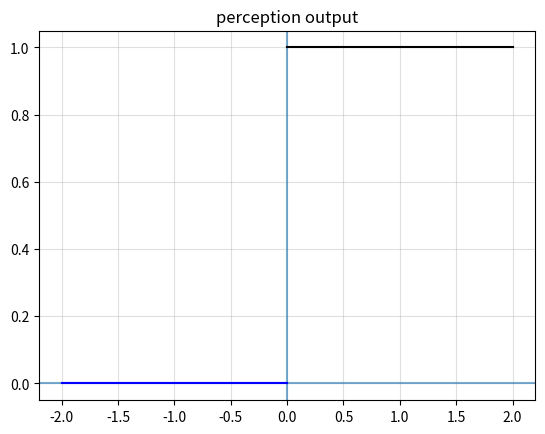
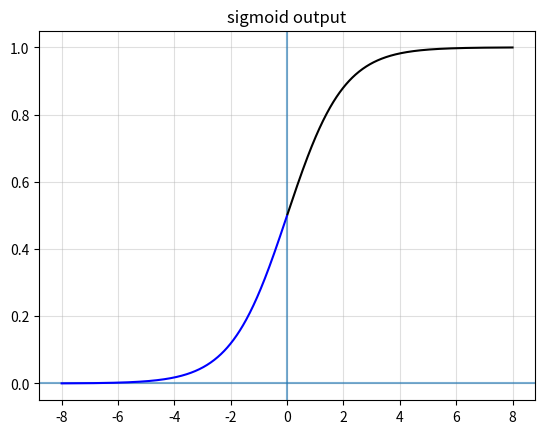
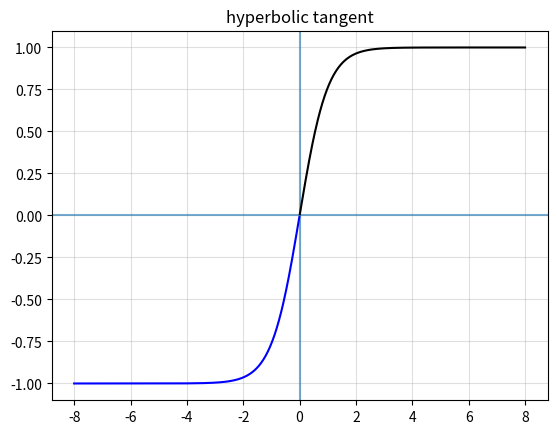
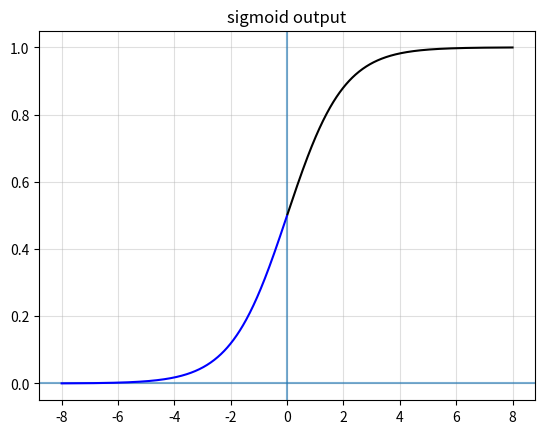
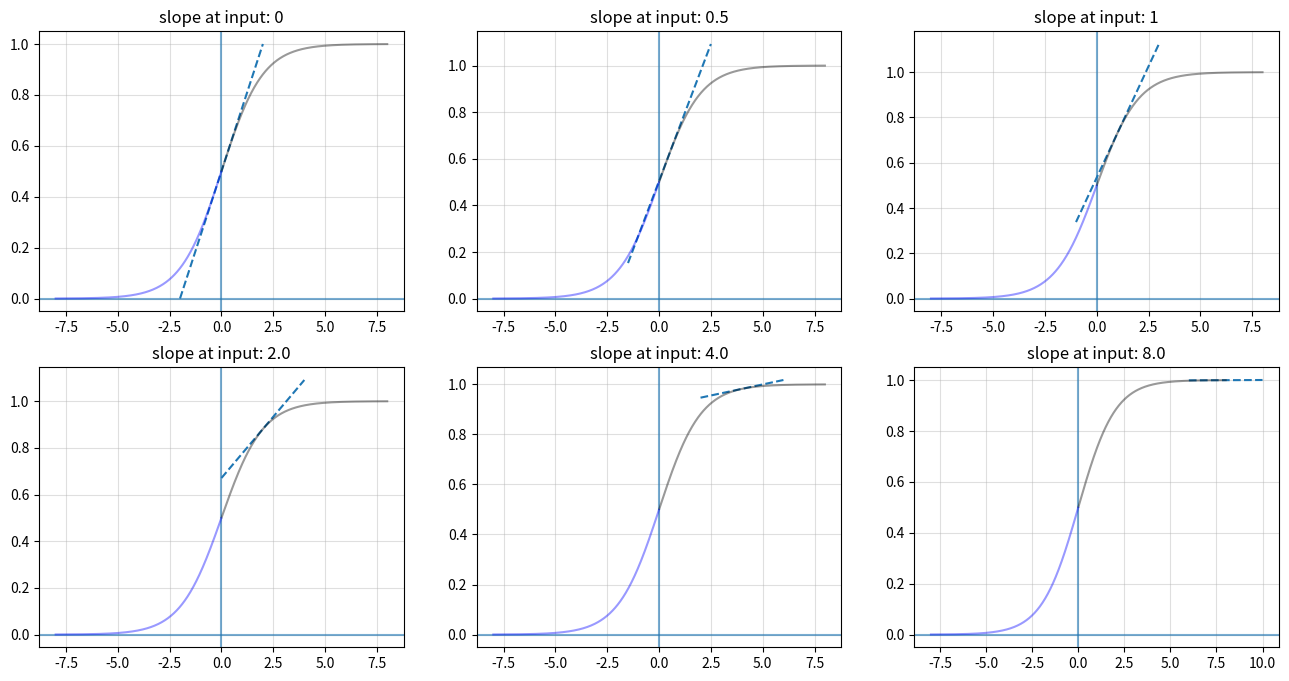
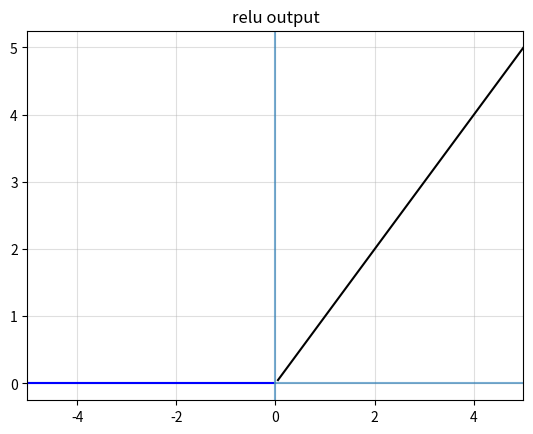
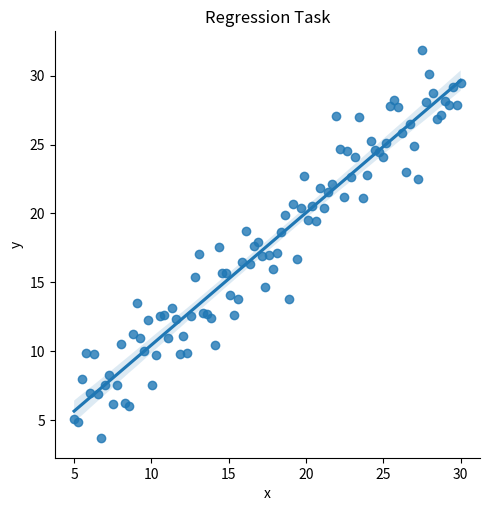
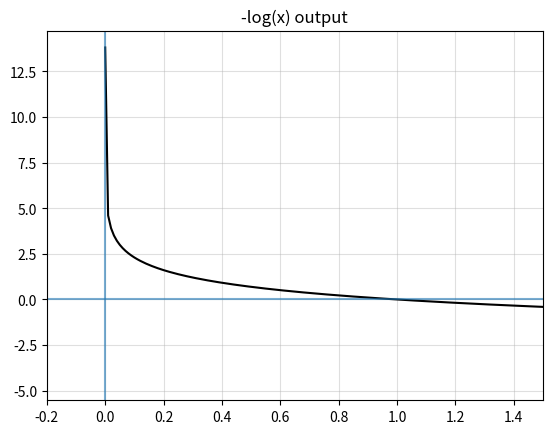

Here is the Python script that generated these plots, in order:

# coding: utf-8

# # Activation Functions and Loss Functions

# So far we have covered some of the basic maths assoiated with neural networks, we've implemented a simple neural network, we've used backpropogation and gradient descent to optimize the the network, and we've talked about function optimization in general using derivatives and the gradient.
# 
# We've also learned that neural networks can be universal function approximators. If we have a dataset that represents the output of a function, or represents a distribution of data, we can approximate the function or the process that generates the data distribution. This is powerful, since we don't always have a straight forward way, or time, to precisly code a function that performs the task of such a function or data generation process. (Take this with a grain of salt since there is more to this that what I'm writing here).
# 
# #### The non-linear activation function
# We learned that when we implemented a neural network without a non-linear activation function, we were able to approximate any linear function. When we apply a non-linear activation function, the neural network gains the property of being able to model any function at all.
# 
# Not all activation functions are created equal though, and using one activation function over another has certain consquences on the behavior of the network as it converges on a solution.
# 
# #### The loss function
# The loss function is a vitally important aspect of any supervised machine learning algorithm that is optimized. With a neural network, the loss function becomes even more imporatant. In order to approximate a function using a neural network, the problem must be posed via selection of an appropriate loss function. In addition to the loss function, the form of the final layer also plays an importat role. In fact, the final layer, the activation function chosen to produce the final output, as well as the loss function are in essence what defines the funciton to be approximated.
# 
# The remaining elements of the network exist essentially to peform feature extraction and to form representations of the data that may be used to produce meaningful outputs that can be used to approximate the fucntion which in turn is used to solve some problem.
# 



import numpy as np
import matplotlib.pyplot as plt
import seaborn as sns
import pandas as pd




def formatter(ax=None, title=''):
    "Helper to set a grid and 0 axis lines"
    if not ax:
        plt.grid(True, alpha=0.4); plt.axvline(0, alpha=0.6); plt.axhline(0, alpha=0.6); plt.title(title)
        return plt
    else:
        ax.grid(True, alpha=0.4); ax.axvline(0, alpha=0.6); ax.axhline(0, alpha=0.6); ax.set_title(title)
        return ax


# ### The sigmoid family of activation functions
# 

# $$ f(x)= 
# \begin{cases}
#     1,& \text{if } x > 0\\
#     0,              & \text{otherwise}
# \end{cases}$$



def single_unit_perceptron(x, weight=1, bias=0., show=False):
    """
    We've placed the linear combination INSIDE this function
    but normally it would be found outside
    """
    linear_combination = x * weight + bias

    if show:
        print(linear_combination)

    if linear_combination > 0.0:
        return 1
    else:
        return 0




single_unit_perceptron(0.4, show=True), single_unit_perceptron(-0.8, show=True)


# We could (and people have) built entire systems of perceptrons. The problem with this function when it comes to learning is that it is not differentiable. For learning algorithms such as gradient descent, this is a very important, I dare say requisite, for any activation function. We learned in the previous notebook that gradient descent depends on being able to find the derivative of the loss function and any activation function that is present throughout a network since being able to compute the Jacobian, or matrix of partial first derivatives, is what allows us to back propogate the gradient of the error which is used to perform gradient descent.
# 
# The outputs of the single unit perceptron is shown below.



x = np.linspace(-2, 2, 1000);
y = [single_unit_perceptron(i) for i in x];

fig, ax = plt.subplots()
ax = formatter(ax, title='perception output')

i = int(len(x)/2)
ax.plot(x[i:], y[i:], color='black');
ax.plot(x[:i], y[:i], color='blue');


# Technically we can differentiate this function. BUT, it won't give us information with respect to the weights of the function given any error we are able to measure. Why? Becuase there is no slope to the function. All the ouputs for inputs that are negative produce a straight horizontal line at $y=1$. The same is true for all inputs above zero. And lines have no slope. Essentially, the out put can be written as $Y = 0x + b$ where $b=0$ or $b=1$. The derivative of this function is equal to the coefficient of the variable x, which is zero.

# To overcome the limitation of the uniformative perceptron, researchers began experimenting with continuous functions that have slope. In particular, the sigmoid begam popular in the early days since it proved useful when training small neural networks. We've seen this before, but lets have another look:

# $$f(x) \frac{1}{1 + e^{-x}}$$



def logistic_function(x):
    return 1. / (1 + np.exp(-x))




x = np.linspace(-8, 8, 1000);
y = [logistic_function(i) for i in x];

fig, ax = plt.subplots()
ax = formatter(ax, title='sigmoid output')

i = int(len(x)/2)  # cut x and y in half
ax.plot(x[i:], y[i:], color='black');
ax.plot(x[:i], y[:i], color='blue');


# The logistic_function is a real valued function that is a member of a family of functions called sigmoids that all exhibit this characteristic curve. The logistic function is typically referred to as a sigmoid, but there are many sigmoid functions.
# 
# Another function you will likely come across is the hyperbolic tangent function:

# $$f(x) = tanh(x) = \frac{e^x - e^{-x}}{e^x + e^{-x}}$$



np.e




def tanh(x):
    return ((np.e ** x) - (np.e ** -x)) / ((np.e ** x) + (np.e ** -x))




x = np.linspace(-8, 8, 1000);
y = [tanh(i) for i in x];

fig, ax = plt.subplots()
ax = formatter(ax, title='hyperbolic tangent')

i = int(len(x)/2)  # cut x and y in half
ax.plot(x[i:], y[i:], color='black');
ax.plot(x[:i], y[:i], color='blue');


# Both of these functions exhibit sigmoid behavior: They are both continuous, increasing to the right (monotonic), horizontaly assemptotic, and most importantly - differentiable.

# ### Implications of choosing a sigmoid activation function
# 
# These sorts of units have statistical implications associated with their use and the way we pose learning tasks is directly related to the activation functions we choose. For example, the logistic function can be interpreted as outputing a probability score since it outputs a value squashed between 0 and 1. For this reason, it is commonly used as an output unit with networks trainined on binary classification tasks. On the input side, the values that the logistic function receives can be considered unnormalized log probabilities, or logits.
# 
# Another consideration is the potential for saturation of the activation function during training and what that means for the backpropogation of error and the computation of gradient. Both of these functions (logistic, tanh) both saturate relatively quickly when their inputs are greater or less than 2. During backpropogation, we compute the vector of partial derivatives of each layer with respect to the weights. In other words, we compute the derivative of the activation function and we compute the slope of the activation function using the derivative at the point ouput by the function.
# 
# If we compute the derivative of the logistic or the tanh function between -2 and 2, there is a reasonable amount of information about the direction we must move in order to minimize the total loss. However if the activation unit saturates, the slope of the function moves towards zero and we get little information for the update.



def logistic_deriv(x):
    return logistic_function(x) * (1. - logistic_function(x))




x = np.linspace(-8, 8, 1000);
y = [logistic_function(i) for i in x];

fig, ax = plt.subplots()
ax = formatter(ax, title='sigmoid output')

i = int(len(x)/2)  # cut x and y in half
ax.plot(x[i:], y[i:], color='black');
ax.plot(x[:i], y[:i], color='blue');




def linear(x, m):
    return x * m




points = [0, 0.5, 1, 2.0, 4.0, 8.]

fig, axes = plt.subplots(nrows=2, ncols=3, figsize=(16, 8))
for point, ax in zip(points, axes.flatten()):
    
    ax = formatter(ax, title=f'slope at input: {point}')
    x = np.linspace(-2, 2, 2)

    # derivative plot
    m = logistic_deriv(point)
    y = linear(x, m=m)
    
    y_shift = logistic_function(point)
    ax.plot(x+point, y+y_shift, linestyle='--')

    # sigmoid plot
    x = np.linspace(-8, 8, 1000);
    y = [logistic_function(i) for i in x];
    i = int(len(x)/2)  # cut x and y in half
    ax.plot(x[i:], y[i:], color='black', alpha=0.4);
    ax.plot(x[:i], y[:i], color='blue', alpha=0.4);


# ### The rectified linear unit

# The sigmoid is useful in certain training situations, however it typically performs poorly when used to train wide and deep networks. More recent research has pointed to the rectified linear unit, or ReLu, as a suitable alternative.



def relu(x):
    if x > 0:
        return x
    else:
        return 0




x = np.linspace(-5, 5, 100);
y = [relu(i) for i in x];

fig, ax = plt.subplots()
ax = formatter(ax, title='relu output')

i = int(len(x)/2)  # cut x and y in half
ax.plot(x[i:], y[i:], color='black');
ax.plot(x[:i], y[:i], color='blue');
ax.set_xlim((-5, 5));


# This activation function has many useful properties. The two most important in practice is that it is trivial to differentiate, and maintains much of the desirable properties of a linear function. Linear functions form the basis of much of the work of a neural network, and it turns out that the closer we are able to remain to an overall linear structure, the easier it tends to be to train.
# 
# Rectified linear units are technically not linear, since they introduce a non-linearity at the origin (hence the word rectificed). Furthermore, the derivitive is simply 1 for all inputs greater than 0, and 0 otherwise which helps stabalize training where linear-esque non-linear transformations are required to produce appropriate hidden representations of input variables while retaining the ability to model non-linear variable interactions.


# The first simple neural network we implemented in the second notebook approximated a function that performed linear regression. How can we tell? 



# This code will not run - its just a reminder
try:
    # Forward Pass
    hidden_layer_out = np.dot(batch_input, hidden_weights) # No activation function
    pred = np.dot(hidden_layer_out, output_weights) # No activation function

    # loss
    epoch_loss += loss_function(pred, batch_target)
except:
    pass


# First, we can tell that the network was truly a linear function approximator because no hidden unit in any layer employed a non-linear activation function. This network was only capable of approximating linear combinatinos of the input variables and thus can only approximate a linear function (in math speak, polynomials of arbitrary numbers of terms depending on the number of inpus but all specifically of degree 1).
# 
# Second, we know that the output is a lineraly scaled value conditioned on the network's input since the final layer has a single output that is not transformed via some non-linear function.
# 
# Third, the final layer has but a single ouput, which represents a final linear combination which will produce a single value - which is the goal of a linear regression model - compute (y) given (x) and some coefficient set. 
# 
# If it looks like a duck, walks like a duck, and quacks like a duck... it must be a linear function approximator. But how do we enforce a linear regression approximation? Through the loss function.
# 
# The loss function. The loss function we used in this neural network implementation was the sum of squared errors. We compute the error for each example in the batch, square each difference, and then sum them all together.

# ### Sum of Squared error
# 
# $$ L(x) = \frac{1}{2}(f(x) - y)^2 $$



example_output = np.random.randint(10, 50, 10)
labels = np.random.randint(10, 50, 10)




example_output




labels




errors = labels - example_output
errors




errors ** 2




np.sum(errors ** 2)





x = np.linspace(5, 30, 100)
y = x + np.random.normal(0, 2, len(x))

d = np.hstack((x.reshape(-1, 1), y.reshape(-1, 1)))
sns.lmplot(x='x', y='y', data=pd.DataFrame(d, columns=['x', 'y']), fit_reg=True)
plt.title("Regression Task");


# As the model fits the data, we use the loss function to compute distance from each predicted point to the actual point, and we ajust the coefficients to change the slope of the line through the data.

# ### Negative log likelihood
# 
# Measuring this error using the sum of squares makes sence when measuring the distance from a regression line to a datapoint. But can we switch this loss function out with any other functino and still produce a linear regression function approximation?
# 
# No. 
# 
# Lets take the Maximum likelihood (negative log likelihood) loss and see what happens when we apply it to the linear regression task.
# 
# $$ L(x) = -log(x) $$
# 
# First of all, it should be immediately clear when we compute the negative log of a value, we are not measuring the distance between anything. If we cannot measure the distance between a predited value and the value we were supposed to have computed, we can't determine how far off we were in our regression task. 
# 
# This shows immediately that this function will not serve to compute a suitable loss.
# 
# As instructive exercise to explore the characteristics of the negative log likelihood loss a bit further we can find other reasons it wouldn't work for linear regression tasks. (Say for example that we take the neg log of the difference between prediction and label).
# 
# Lets make up some examples and see what happens.



# a tiny fraction of the total number of positions where could assign value for maximum likelihood
x = np.linspace(-1, 1, 10000)
x


# This function continuous and defined for inputs greater than 0. This is a problem for regression, since it is completely possible since we are trying to predict a negative number.
# 
# So lets say we take the absolute value, so we can keep going.
# 
# If we discretize the space, we can easily assemble 10,000 positions where we might find a correct answer for our regression problem so we can see what the slope of this function looks like?



x = np.linspace(0.000001, 100, 10000);
y = [-np.log(i) for i in x];

fig, ax = plt.subplots(ncols=1)

ax.plot(x, y, color='black');
formatter(ax, title='-log(x) output')
ax.set_xlim((-0.2, 1.5));


# What happens if the absolute value of the distance between the prediction and label is really small? That means that the model has performed well on predicting this value, so such an accuracte prediction shoudl be rewarded with a small loss. However, at very small values, the loss increases to infinity. Ths is the opposite of what we want.
# 
# The same thing goes for when the difference measured is greater than 1. The loss would decrease to zero as the input to the loss function approaches 1, and then actually turns negative. A negative loss doesn't really work in general.
# 
# So we can see here that if we want to train a model to predict a linear regression line of best fit (or hyperline of best fit), then we need to select an appropriate loss function that poses the task suitably.

# ### Normalized probability distributions

# If we can find a way to constrain the input to the negative log to be between 0 and 1, we can find a use for it. 
# 
# Say we want to perform a classification task: we want to compute the probability of an input belonging to a class. We have as many outputs now as we have classes, and our label is a vector that indicates which of the outputs is correct. If we take all of these outputs to represent unnormalized probabiliities, i.e. logits, we can normalized them together in to a probaility distribution. We can use the label to select the output that was supposed to have had the highest value and pass that to the negative log likelihiood function.
# 
# Normalization is typically performed using the softmax function.



def neg_log(x):
    return -np.log(x)




# a low probability at the correct class label results in a higher loss
neg_log(0.02)




# a high probability at the correct class results in lower loss
neg_log(0.99)


# ## Try for yourself: How to approximate the Support Vector Machine (easy)

# Lets say we want to approximate a support vector machine. As a project, see if you can implement a neural network that has the necessary activation functions, outputs, and loss function to approximate this function. How would you implement a linear SVM? How would you implement a kernalized SVM?

